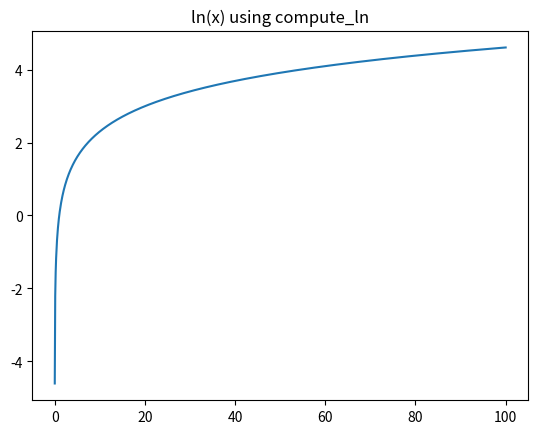
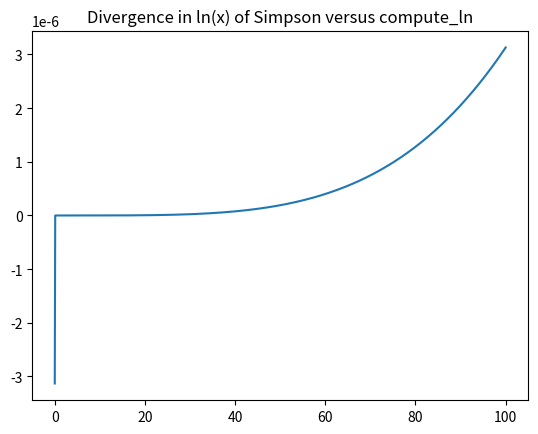
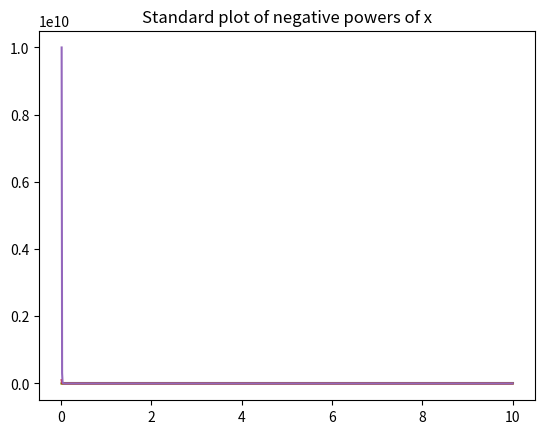
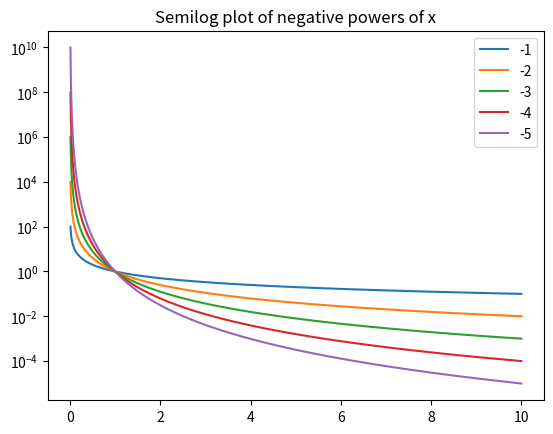
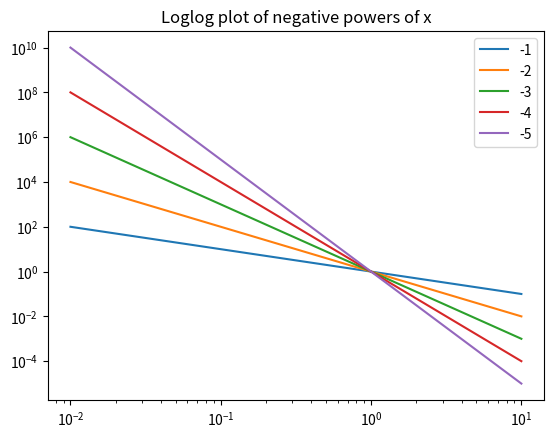
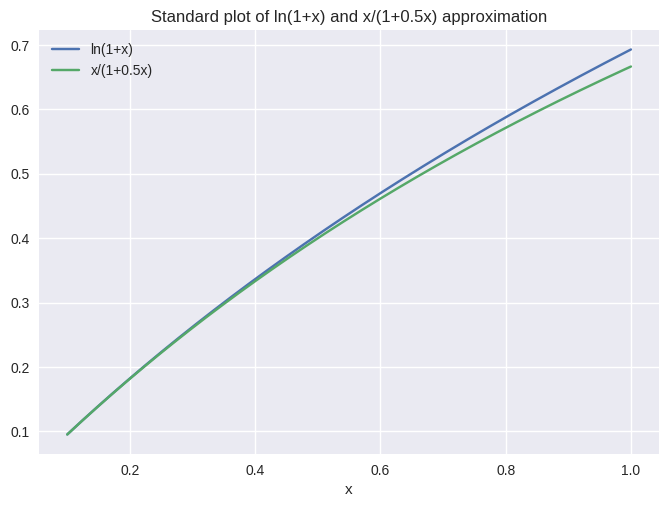
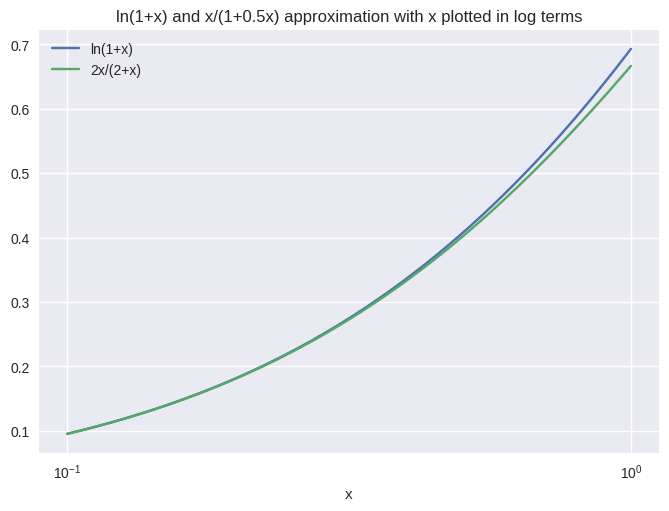

Recreate these plots in Python, in order.
# initializations
import numpy as np
from numpy.polynomial import Polynomial as P
import matplotlib.pyplot as plt

def simpson_ln(b,xmin=1,num=1000):
    num = 2 * (num//2) + 1
    x_pts = np.linspace(xmin,b*xmin,num)
    dx = (x_pts[-1] - x_pts[0]) / (num - 1)
    y_pts = 1 / x_pts
    weight = np.zeros(num)
    weight[0] = weight[-1] = 1/3
    weight[1:-1:2] = 4/3
    weight[2:-2:2] = 2/3 
    wtd_sum_y = np.sum(weight * y_pts)
    return wtd_sum_y * dx

for b in [2,4,8,16,32]:
    log_b = []
    for xmin in [0.125,0.25,0.5,1,2,4,8,16,32,64]:
        log_b.append(simpson_ln(b,xmin))
    mean_log_b = sum(log_b) / len(log_b)
    max_rel_diverge = (max(log_b) - min(log_b)) / mean_log_b
    print('Maximum relative divergence for b =',b,'is',max_rel_diverge)

def sqrt_2(tol=1E-14):   # use easy sqrt method from Cb6_Sec1 workbook
    estimate = 1.5
    while True:
        diff = 2 / estimate - estimate
        estimate += 0.5 * diff
        if abs(diff) < tol:
            break
    return estimate

def taylor_ln_better(order,x):
    coef = np.zeros(order+1)
    for k in range(1,order+1,2):
        coef[k] = 2 / k 
    return P(coef)((x-1)/(x+1)) 

print('Estimated square root of 2 is',sqrt_2(),', which deviates by',sqrt_2()-np.sqrt(2),'from numpy value')
print('Deviation of ln(2) from 2*ln(sqrt(2)) using various Taylor approximations:')
for order in [3,7,11,15,19,23,27,31,35]:
    ln_2 = taylor_ln_better(order,2)
    ln_sqrt2 =  taylor_ln_better(order,sqrt_2())
    print('order',order,':',ln_2 - 2 * ln_sqrt2)
print('Last approximation for ln(2) is',ln_2,'\nwith error',ln_2-np.log(2))

def taylor_ln_refined(n,x):   # n corresponds here to order//2
    v = (x - 1) / (x + 1)
    v_square = v * v
    estimate = 1 / (2 * n + 1)
    while n > 0:
        n -= 1
        estimate = 1 / (2 * n + 1) + v_square * estimate
    return 2 * v * estimate 

print('Does taylor_ln_refined(n,2) equal taylor_ln_better(2*n+1,2)?')
print('True for n between 0 and 20 except:')
for n in range(21):
    y1 = taylor_ln_refined(n,30)
    y2 = taylor_ln_better(2*n+1,30)
    if y1!=y2:
        print('n =',n,': difference =',round(y1-y2,18))

ln_2 = taylor_ln_refined(35,2)

def compute_ln(x,n=15):
    mantissa,exponent = np.frexp(x)
    ln_mantissa = taylor_ln_refined(n,mantissa)
    return ln_mantissa + exponent * ln_2

x = np.linspace(0.01,100,1000)
y = compute_ln(x)
plt.title('ln(x) using compute_ln')
plt.plot(x,y)
plt.figure()
plt.title('Divergence in ln(x) of Simpson versus compute_ln')
z = [simpson_ln(val,1,num=1000) for val in x]  # higher num in simpson_ln will reduce divergence
plt.plot(x,z-y)
plt.show()

for mantissa in np.linspace(0.5,0.95,10):
    mantissa = round(mantissa,2)
    old = 0
    for n in range(3,21):
        new = taylor_ln_refined(n,mantissa)
        if  abs(new-old) < 1E-16:
            break
        old = new
    print('mantissa =',mantissa,': n =',n)

from time import time as T

x = 300
print('ln',x,'= \nsimpson_ln',simpson_ln(x),'\ncompute_ln',compute_ln(x),'\nnp.log    ',np.log(x))
iters,tic = 1000,T()
for iter in range(iters): simpson_ln(x)
print('simpson_ln takes time',T()-tic); tic = T()
for iter in range(iters): compute_ln(x)
print('compute_ln takes time',T()-tic); tic = T()
for iter in range(iters): np.log(x)
print('np.log takes time',T()-tic)

def inverse_ln(val,seed=1,tol=1E-14):
    x = seed
    for n in range(100):
        y = np.log(x) - val
        if abs(y) < tol:
            break
        deriv = 1 / x
        x -= y / deriv
        # x -= y * x    # combines two preceding steps
    return x

def taylor_exp(order):  # from L5_2
    inv_factorial = 1
    coef = np.ones(order+1)
    for n in range(1,order+1):
        inv_factorial /=  n
        coef[n] = inv_factorial
    return P(coef)

print('The inverse natural logarithm of 1 is',inverse_ln(1))
print('This is remarkably close to exp(1) = ',taylor_exp(20)(1))

x = np.linspace(2,20,100)
ratio = np.log10(x) / np.log(x)
mean_ratio = np.sum(ratio) / len(ratio)
estimated_ratio = np.log10(inverse_ln(1))
print('Mean ratio of log10(x) to ln(x) is',mean_ratio,'\nwhich differs from estimated ratio by',round(mean_ratio - estimated_ratio,18))
print('Maximum relative divergence in log10/ln is',np.min(ratio)/np.max(ratio)-1)
print('\nlog10 rounds to within 1 of the shift in leading digits from the decimal point')
print('x       log10 (approx)')
for z in (5E-35,3E-10,8E16,2E45):
    print(z,'  ',round(np.log10(z),1))
ratio = np.log2(x) / np.log(x)
mean_ratio = np.sum(ratio) / len(ratio)
estimated_ratio = np.log2(inverse_ln(1))
print('\nMean ratio of log2(x) to ln(x) is',mean_ratio,'\nwhich differs from estimated ratio by',round(mean_ratio - estimated_ratio,20))
print('Maximum relative divergence in log2/ln is',np.min(ratio)/np.max(ratio)-1)
print('\nlog2 rounds to within 1 of exponent in mantissa * 2**exponent ')
print('x      exponent  log2 (approx)')  
for z in (5E-35,3E-10,8E16,2E45):
    mantissa,exponent = np.frexp(z)
    print(z,'  ',exponent,'     ',round(np.log2(z),1))

y = 100
print(' y    z   frac_vs_y  frac_vs_z  est_log_change  log_change')
for z in range(50,155,10):
    frac_vs_y = (z - y) / y
    frac_vs_z = (z - y) / z
    est_log_change = (z - y) * 2 / (y + z)
    log_change = np.log(z/y)
    print(y,'  ',z,'  ',frac_vs_y,'   ',round(frac_vs_z,3),'      ',round(est_log_change,3),'       ',round(log_change,3))

print('Total net change for investment that grows by fraction x one period and -x the next')
print(' x   net frac change   net log change   nominal difference')
for x in np.linspace(0.03,0.6,20):
    net_frac_change = round(-x**2,4)
    net_log_change = round(np.log(1-x**2),4)
    difference = round(net_frac_change - net_log_change,4)
    print(round(x,2),'    ',net_frac_change,'       ',net_log_change,'         ',difference)

num = 1000
x = np.linspace(0.01,10,num)
y = np.zeros((num,5)) # makes array of zeros num high and 5 wide
for n in range(5):
    y[:,n] = x**-(n+1)
plt.title('Standard plot of negative powers of x')
plt.plot(x,y)     # all plots look like an L and are hard to distinguish
plt.figure()
plt.title('Semilog plot of negative powers of x')
plt.semilogy(x,y) # easy to distinguish
plt.legend(labels = (-1,-2,-3,-4,-5))
plt.figure()
plt.title('Loglog plot of negative powers of x')
plt.loglog(x,y)   # straight lines because log(y)=-n*log(x)
plt.legend(labels = (-1,-2,-3,-4,-5))
plt.show()

plt.style.use('seaborn-v0_8')
x = np.linspace(0.1,1,1000)
logx = np.log(1+x)
approx_logx = x / (1 + 0.5 * x)
plt.title("Standard plot of ln(1+x) and x/(1+0.5x) approximation")
plt.plot(x,logx,x,approx_logx)
plt.legend(['ln(1+x)','x/(1+0.5x)'])
plt.xlabel('x')            
plt.figure()
plt.title("ln(1+x) and x/(1+0.5x) approximation with x plotted in log terms")
plt.semilogx(x,logx,x,approx_logx)
plt.legend(['ln(1+x)','2x/(2+x)'])
plt.xlabel('x')
plt.show()
